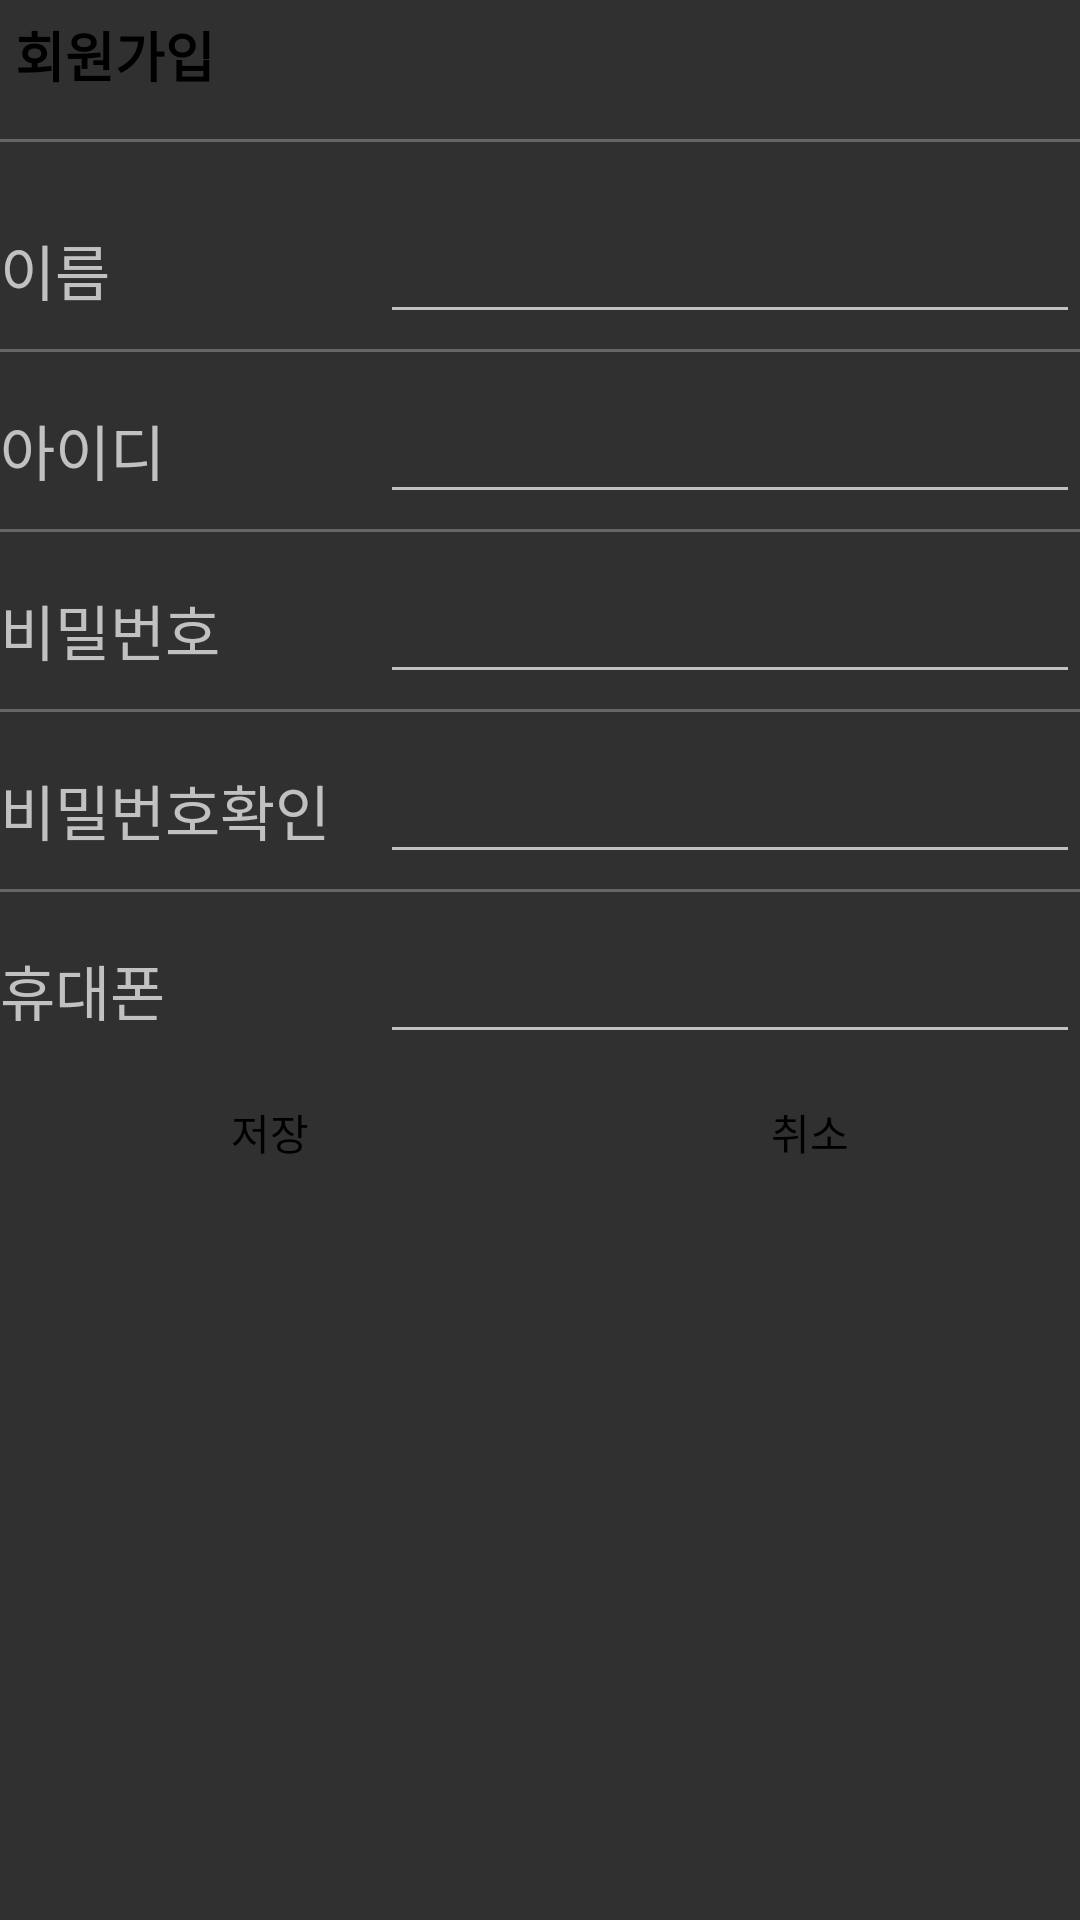

The Android layout XML behind this screen, and the referenced resources:
<!-- AndroidManifest.xml: application theme Theme.AppCompat.NoActionBar -->
<!-- res/layout/join_popup.xml -->
<?xml version="1.0" encoding="utf-8"?>
<LinearLayout xmlns:android="http://schemas.android.com/apk/res/android"
    android:layout_width="match_parent"
    android:layout_height="match_parent"
    android:layout_margin="10dp">

    <LinearLayout
        android:layout_width="match_parent"
        android:layout_height="wrap_content"
        android:orientation="vertical">

        <TextView
            android:layout_width="wrap_content"
            android:layout_height="wrap_content"
            android:background="@drawable/round"
            android:padding="5dp"
            android:text="회원가입"
            android:textColor="#000000"
            android:textSize="18dp"
            android:textStyle="bold" />

        <View
            android:layout_width="fill_parent"
            android:layout_height="1dip"
            android:layout_marginTop="10dp"
            android:background="#90909090" />

        <LinearLayout
            android:layout_width="match_parent"
            android:layout_height="wrap_content"
            android:layout_marginTop="10dp"
            android:orientation="vertical">

            <LinearLayout
                android:layout_width="match_parent"
                android:layout_height="wrap_content"
                android:layout_marginTop="10dp"
                android:layout_weight="3"
                android:orientation="horizontal">

                <TextView
                    android:layout_width="0dp"
                    android:layout_height="wrap_content"
                    android:layout_weight="1"
                    android:text="이름"
                    android:textSize="20dp" />

                <EditText
                    android:id="@+id/etName"
                    android:layout_width="0dp"
                    android:layout_height="wrap_content"
                    android:layout_marginLeft="10dp"
                    android:layout_weight="2"
                    android:inputType="text"
                    android:textSize="20dp" />
            </LinearLayout>

            <View
                android:layout_width="fill_parent"
                android:layout_height="1dip"
                android:layout_marginTop="5dp"
                android:background="#90909090" />

            <LinearLayout
                android:layout_width="match_parent"
                android:layout_height="wrap_content"
                android:layout_marginTop="10dp"
                android:layout_weight="3"
                android:orientation="horizontal">

                <TextView
                    android:layout_width="0dp"
                    android:layout_height="wrap_content"
                    android:layout_weight="1"
                    android:text="아이디"
                    android:textSize="20dp" />

                <EditText
                    android:id="@+id/etId"
                    android:layout_width="0dp"
                    android:layout_height="wrap_content"
                    android:layout_marginLeft="10dp"
                    android:layout_weight="2"
                    android:inputType="textVisiblePassword"
                    android:textSize="20dp" />
            </LinearLayout>

            <View
                android:layout_width="fill_parent"
                android:layout_height="1dip"
                android:layout_marginTop="5dp"
                android:background="#90909090" />

            <LinearLayout
                android:layout_width="match_parent"
                android:layout_height="wrap_content"
                android:layout_marginTop="10dp"
                android:layout_weight="3"
                android:orientation="horizontal">

                <TextView
                    android:layout_width="0dp"
                    android:layout_height="wrap_content"
                    android:layout_weight="1"
                    android:text="비밀번호"
                    android:textSize="20dp" />

                <EditText
                    android:id="@+id/etPw"
                    android:layout_width="0dp"
                    android:layout_height="wrap_content"
                    android:layout_marginLeft="10dp"
                    android:inputType="textVisiblePassword"
                    android:layout_weight="2"
                    android:textSize="20dp" />
            </LinearLayout>

            <View
                android:layout_width="fill_parent"
                android:layout_height="1dip"
                android:layout_marginTop="5dp"
                android:background="#90909090" />

            <LinearLayout
                android:layout_width="match_parent"
                android:layout_height="wrap_content"
                android:layout_marginTop="10dp"
                android:layout_weight="3"
                android:orientation="horizontal">

                <TextView
                    android:layout_width="0dp"
                    android:layout_height="wrap_content"
                    android:layout_weight="1"
                    android:text="비밀번호확인"
                    android:textSize="20dp" />

                <EditText
                    android:id="@+id/etCheckPw"
                    android:layout_width="0dp"
                    android:layout_height="wrap_content"
                    android:layout_marginLeft="10dp"
                    android:inputType="textVisiblePassword"
                    android:layout_weight="2"
                    android:textSize="20dp" />
            </LinearLayout>

            <View
                android:layout_width="fill_parent"
                android:layout_height="1dip"
                android:layout_marginTop="5dp"
                android:background="#90909090" />

            <LinearLayout
                android:layout_width="match_parent"
                android:layout_height="wrap_content"
                android:layout_marginTop="10dp"
                android:layout_weight="3"
                android:orientation="horizontal">

                <TextView
                    android:layout_width="0dp"
                    android:layout_height="wrap_content"
                    android:layout_weight="1"
                    android:text="휴대폰"
                    android:textSize="20dp" />

                <EditText
                    android:id="@+id/etPhone"
                    android:layout_width="0dp"
                    android:layout_height="wrap_content"
                    android:layout_marginLeft="10dp"
                    android:layout_weight="2"
                    android:inputType="phone"
                    android:textSize="20dp" />
            </LinearLayout>

            <LinearLayout
                android:layout_width="match_parent"
                android:layout_height="wrap_content"
                android:orientation="horizontal"
                android:weightSum="2">

                <Button
                    android:id="@+id/btnSave"
                    android:layout_width="0dp"
                    android:layout_height="wrap_content"
                    android:layout_margin="2dp"
                    android:textColor="#000000"
                    android:layout_weight="1"
                    android:background="@drawable/round"
                    android:text="저장"
                    />

                <Button
                    android:id="@+id/btnCancel"
                    android:layout_width="0dp"
                    android:layout_height="wrap_content"
                    android:layout_margin="2dp"
                    android:layout_weight="1"
                    android:background="@drawable/round"
                    android:text="취소"
                    android:textColor="#000000" />
            </LinearLayout>
        </LinearLayout>
    </LinearLayout>


</LinearLayout>
<!-- resources referenced by this layout -->
<resources>

</resources>
